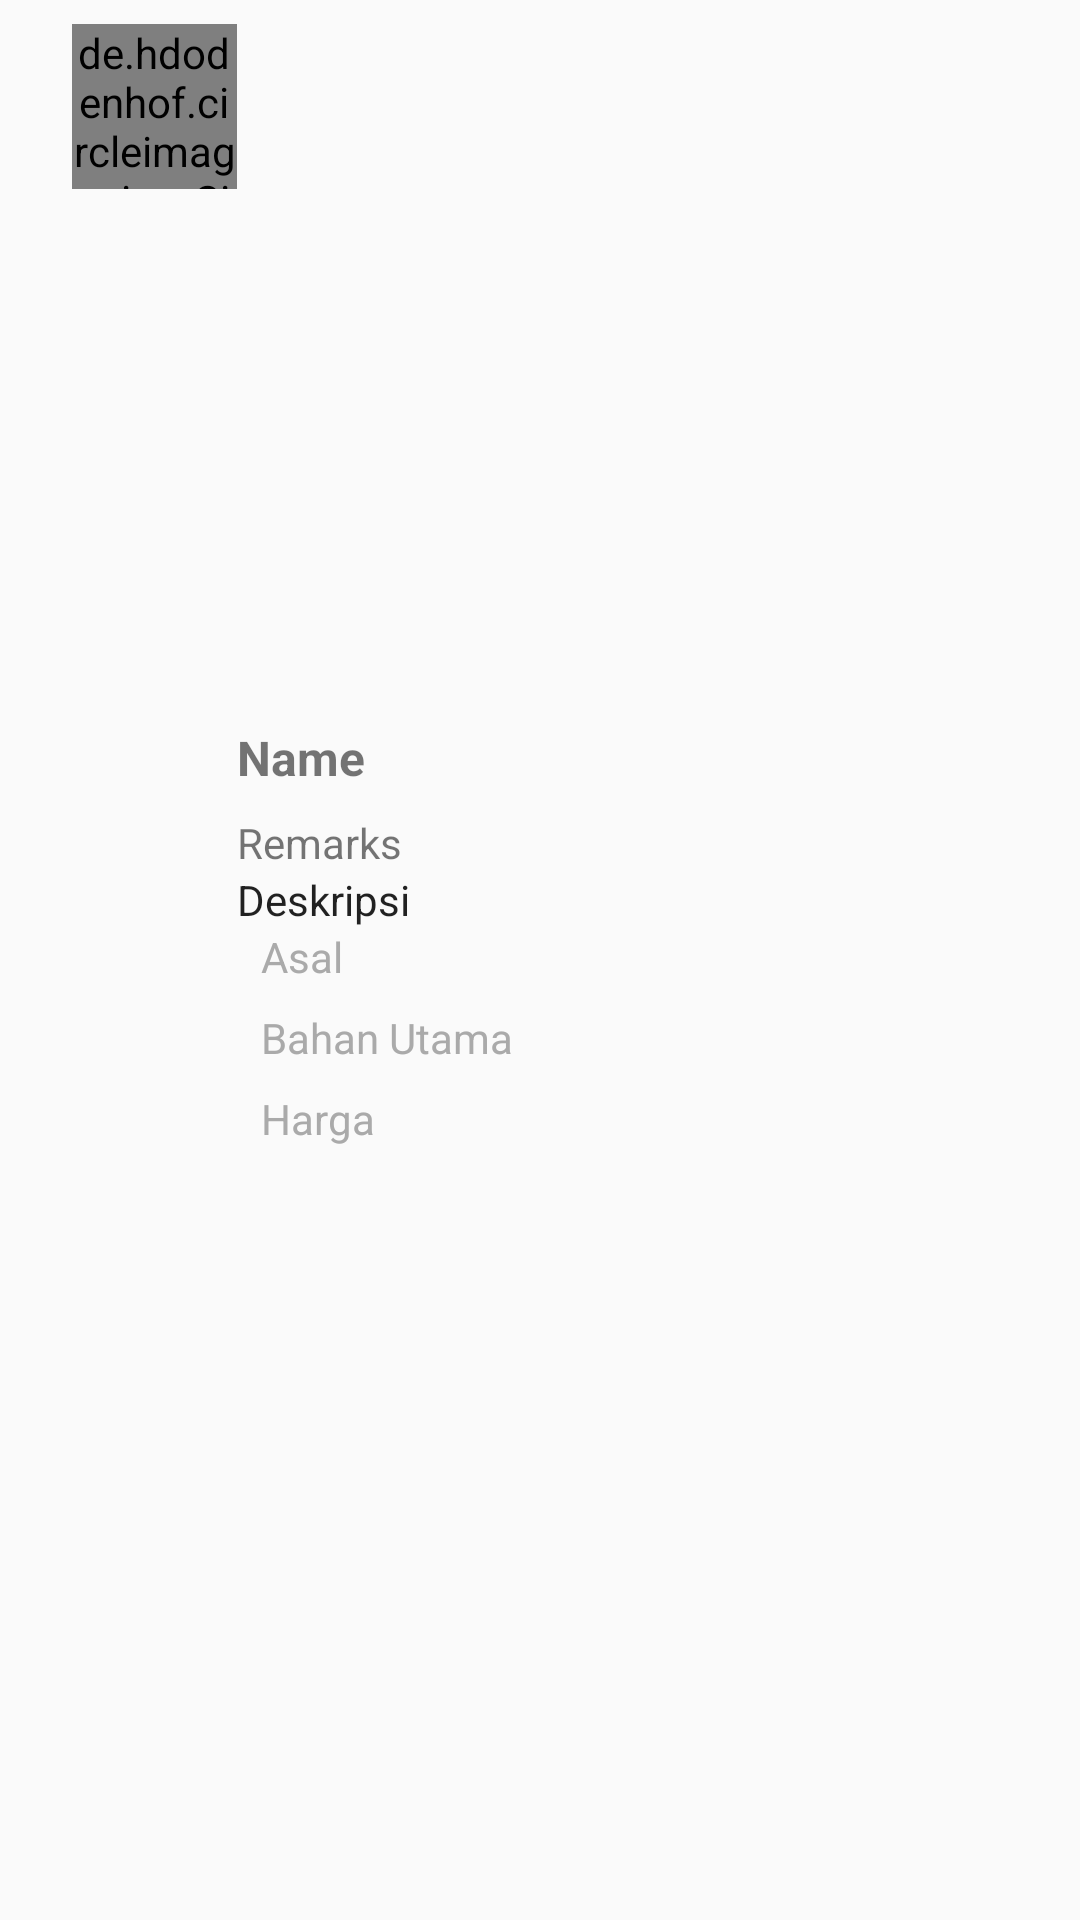

Reconstruct the res/layout file that produces this screen, plus the resources it refers to.
<!-- AndroidManifest.xml: application theme AppTheme -->
<!-- res/layout/activity_detail.xml -->
<?xml version="1.0" encoding="utf-8"?>
<RelativeLayout xmlns:android="http://schemas.android.com/apk/res/android"
    xmlns:app="http://schemas.android.com/apk/res-auto"
    xmlns:tools="http://schemas.android.com/tools"
    tools:context=".Detail"
    android:orientation="horizontal"
    android:layout_width="match_parent"
    android:layout_height="wrap_content"
    android:padding="8dp">

    <de.hdodenhof.circleimageview.CircleImageView
        android:id="@+id/img_item_photo"
        android:layout_width="55dp"
        android:layout_height="55dp"
        android:layout_marginLeft="16dp"/>

    <LinearLayout
        android:layout_width="match_parent"
        android:layout_height="wrap_content"
        android:layout_toRightOf="@+id/img_item_photo"
        android:layout_centerVertical="true"
        android:orientation="vertical">
        <TextView
            android:id="@+id/tv_item_name"
            android:layout_width="match_parent"
            android:layout_height="wrap_content"
            android:text="Name"
            android:textStyle="bold"
            android:textSize="16dp"
            android:layout_marginBottom="8dp"/>
        <TextView
            android:id="@+id/tv_item_remarks"
            android:layout_width="match_parent"
            android:layout_height="wrap_content"
            android:text="Remarks"/>
        <FrameLayout
            android:layout_width="match_parent"
            android:layout_height="wrap_content"
            android:layout_marginTop="@dimen/activity_vertical_margin"
            android:layout_marginBottom="@dimen/activity_vertical_margin">

            <TextView
                android:id="@+id/tv_item_deskripsi"
                style="@style/TeksKonten"
                android:text="Deskripsi"/>

        </FrameLayout>

        <TableLayout
            android:layout_width="match_parent"
            android:layout_height="wrap_content"
            android:layout_marginBottom="8dp"
            android:layout_marginLeft="8dp"
            android:layout_marginRight="8dp">

            <TableRow
                android:layout_width="match_parent"
                android:layout_height="wrap_content"
                android:layout_marginBottom="8dp">

                <TextView

                    style="@style/TeksKolomJudul"
                    android:text="Asal"/>

                <TextView
                    android:id="@+id/tv_item_asal"
                    style="@style/TeksIsian"
                    android:text=""/>

            </TableRow>

            <TableRow
                android:layout_width="match_parent"
                android:layout_height="wrap_content"
                android:layout_marginBottom="8dp">

                <TextView

                    style="@style/TeksKolomJudul"
                    android:text="Bahan Utama"/>

                <TextView
                    android:id="@+id/tv_item_bahan"
                    style="@style/TeksIsian"
                    android:text=""/>

            </TableRow>

            <TableRow
                android:layout_width="match_parent"
                android:layout_height="wrap_content"
                android:layout_marginBottom="8dp">

                <TextView
                    style="@style/TeksKolomJudul"
                    android:text="Harga"/>

                <TextView
                    android:id="@+id/tv_item_isian"
                    style="@style/TeksIsian"
                    android:text=""/>

            </TableRow>

        </TableLayout>
   </LinearLayout>



</RelativeLayout>
<!-- resources referenced by this layout -->
<resources>
  <style name="TeksIsian">
          <item name="android:layout_width">wrap_content</item>
          <item name="android:layout_height">wrap_content</item>
          <item name="android:layout_weight">1</item>
          <item name="android:textColor">@android:color/black</item>
      </style>
  <style name="TeksKolomJudul">
          <item name="android:layout_width">wrap_content</item>
          <item name="android:layout_height">wrap_content</item>
          <item name="android:layout_marginRight">16dp</item>
          <item name="android:textColor">@android:color/darker_gray</item>
          <item name="android:layout_marginLeft">@dimen/activity_horizontal_margin</item>
      </style>
  
      //Teks isi bio
  <style name="TeksKonten" parent="@style/TextAppearance.AppCompat">
          <item name="android:layout_width">wrap_content</item>
          <item name="android:layout_height">wrap_content</item>
          <item name="android:layout_marginLeft">@dimen/activity_horizontal_margin</item>
          <item name="android:layout_marginRight">@dimen/activity_vertical_margin</item>
          <item name="android:layout_marginBottom">@dimen/activity_vertical_margin</item>
      </style>
  
      //Teks judul kolom
  <style name="AppTheme" parent="Base.Theme.AppCompat.Light.DarkActionBar">
          
          <item name="colorPrimary">@color/colorPrimary</item>
          <item name="colorPrimaryDark">@color/colorPrimaryDark</item>
          <item name="colorAccent">@color/colorAccent</item>
      </style>
  
  
      //Teks Deskripsi
  <!-- not gathered from this repository: default colours our renderer supplied (Android Studio template values) -->
  <color name="colorPrimary">#FF6200EE</color>
  <color name="colorPrimaryDark">#FF3700B3</color>
  <color name="colorAccent">#FF03DAC5</color>
</resources>
